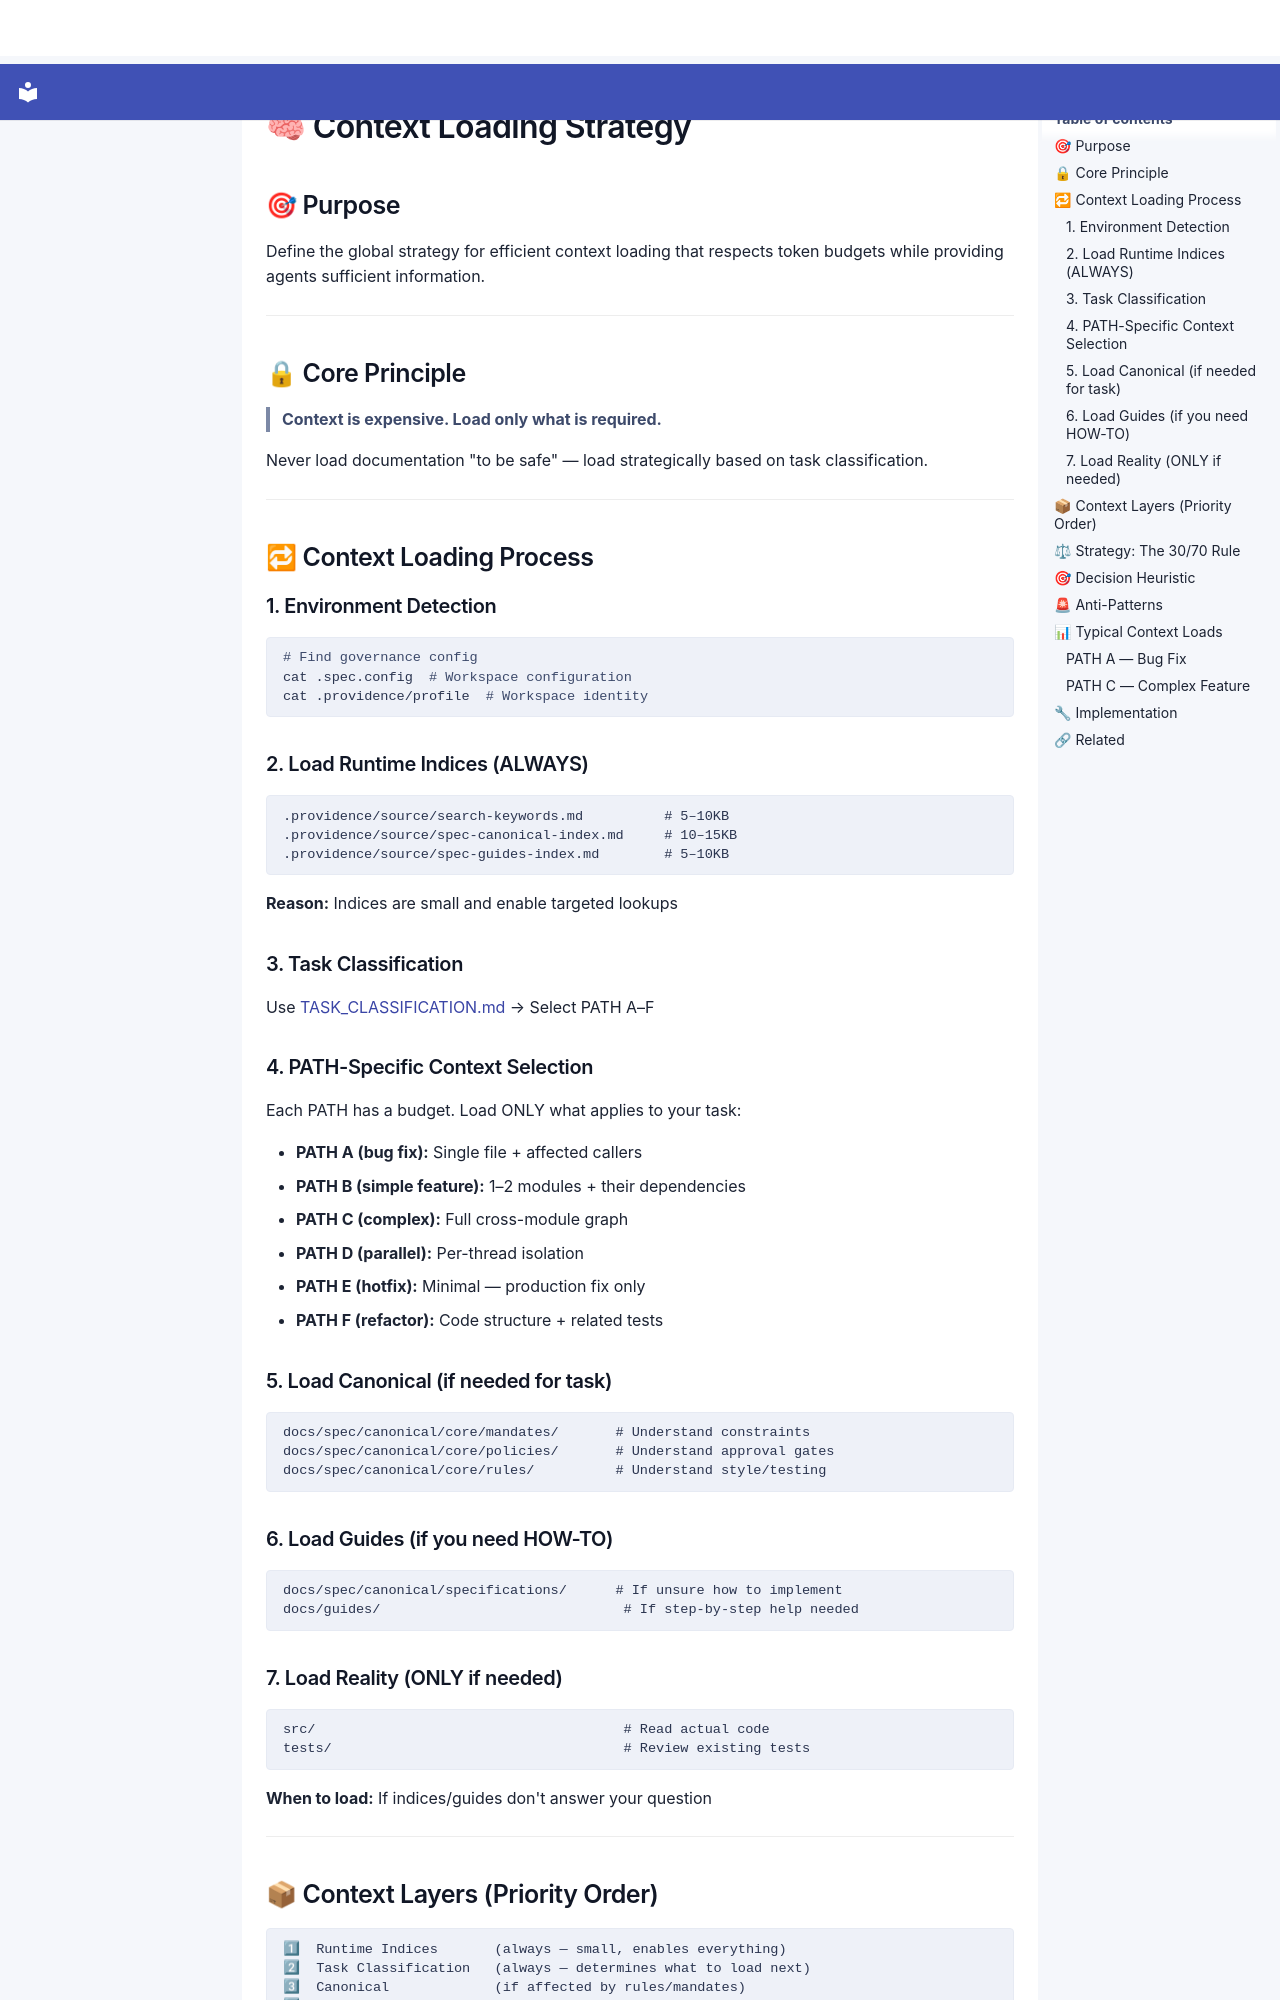

repository: SergioLacerda/providence · page: spec/canonical/core/cognition/context-loading/strategy/index.html · generator: mkdocs

# 🧠 Context Loading Strategy

## 🎯 Purpose

Define the global strategy for efficient context loading that respects token budgets while providing agents sufficient information.

---

## 🔒 Core Principle

> **Context is expensive. Load only what is required.**

Never load documentation "to be safe" — load strategically based on task classification.

---

## 🔁 Context Loading Process

### 1. Environment Detection

```bash
# Find governance config
cat .spec.config  # Workspace configuration
cat .providence/profile  # Workspace identity
```

### 2. Load Runtime Indices (ALWAYS)

```
.providence/source/search-keywords.md          # 5–10KB
.providence/source/spec-canonical-index.md     # 10–15KB
.providence/source/spec-guides-index.md        # 5–10KB
```

**Reason:** Indices are small and enable targeted lookups

### 3. Task Classification

Use [TASK_CLASSIFICATION.md](../decision-models/TASK_CLASSIFICATION.md) → Select PATH A–F

### 4. PATH-Specific Context Selection

Each PATH has a budget. Load ONLY what applies to your task:

- **PATH A (bug fix):** Single file + affected callers
- **PATH B (simple feature):** 1–2 modules + their dependencies
- **PATH C (complex):** Full cross-module graph
- **PATH D (parallel):** Per-thread isolation
- **PATH E (hotfix):** Minimal — production fix only
- **PATH F (refactor):** Code structure + related tests

### 5. Load Canonical (if needed for task)

```
docs/spec/canonical/core/mandates/       # Understand constraints
docs/spec/canonical/core/policies/       # Understand approval gates
docs/spec/canonical/core/rules/          # Understand style/testing
```

### 6. Load Guides (if you need HOW-TO)

```
docs/spec/canonical/specifications/      # If unsure how to implement
docs/guides/                              # If step-by-step help needed
```

### 7. Load Reality (ONLY if needed)

```
src/                                      # Read actual code
tests/                                    # Review existing tests
```

**When to load:** If indices/guides don't answer your question

---
